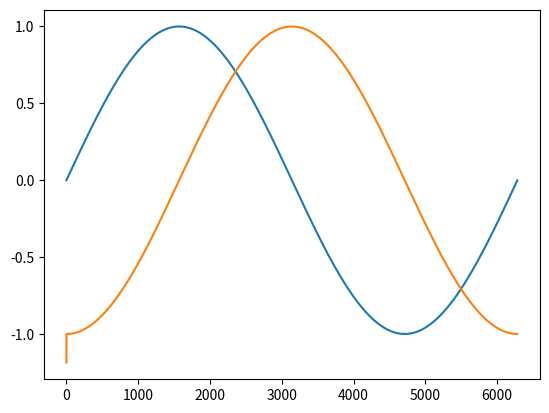

The script that saved this image:
import numpy as np
import matplotlib.pyplot as plt


def func(alpha, x):
    return alpha * np.sin(x)


def shift(array):
    # shift an array
    result_array = np.random.rand(len(array))
    result_array[0] = array[-1]
    result_array[1:] = array[:-1]
    return result_array


def derivative(image, dx):
    # f(x+dx)-f(x)/dx
    return (shift(image) - image) / dx


# calculate the derivative of some function
dx = 0.001
values = np.arange(0, 2 * 3.141 + dx, dx)


alpha = 1
image = func(alpha, values)
deriv = derivative(image, dx)
plt.plot(image)
plt.plot(deriv)
plt.show()
